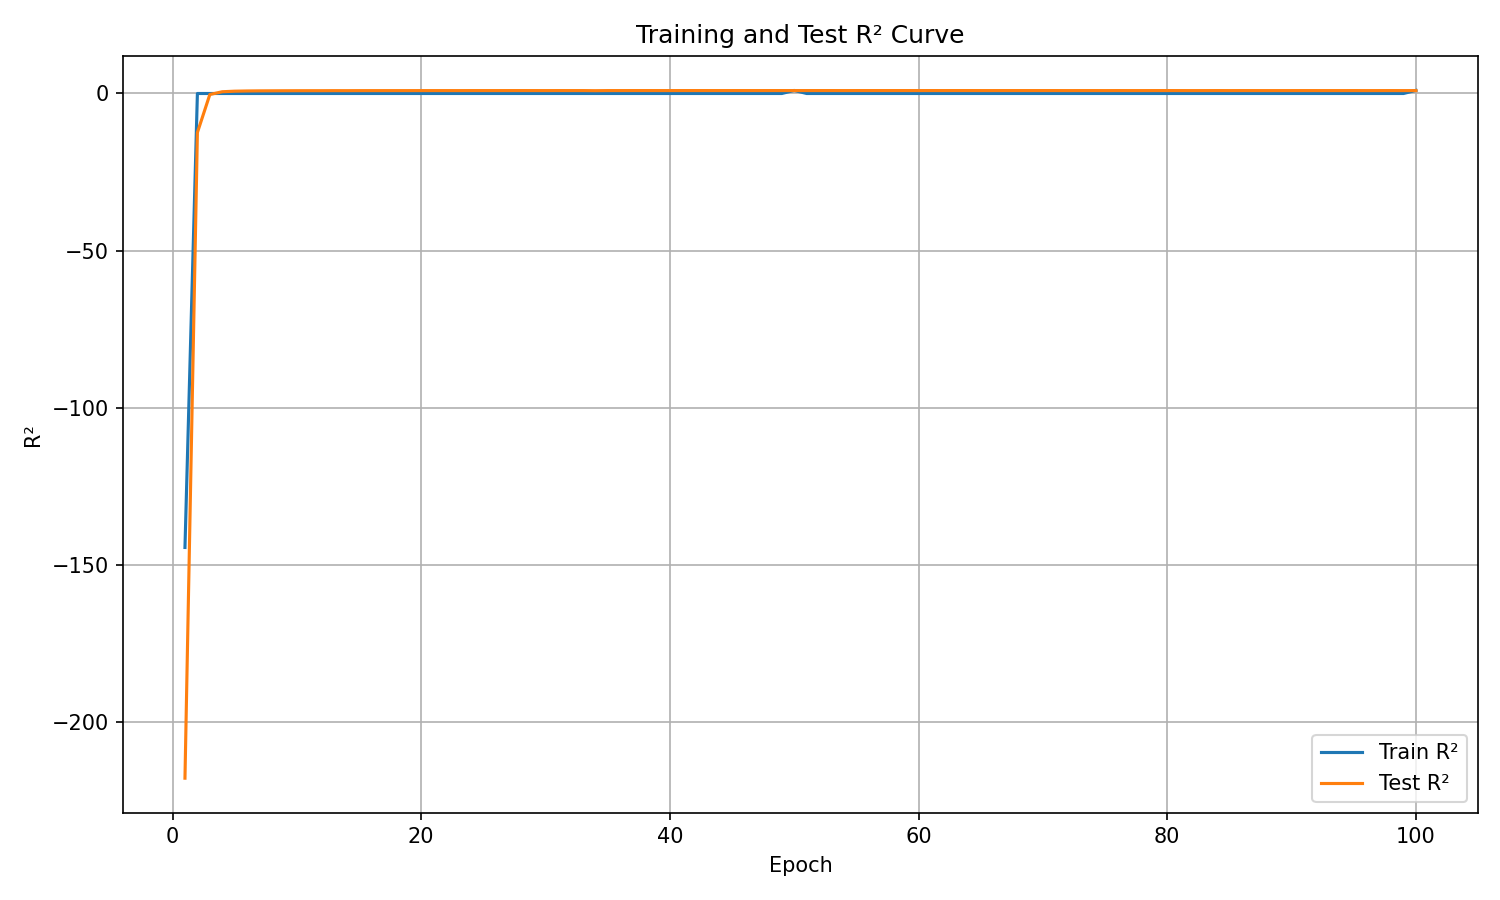

Data behind this chart, as committed beside it:
epoch, train_r², test_r²
1, -144.5, -217.9
2, 0.0, -12.42
3, 0.0, -0.3279
4, 0.0, 0.5595
5, 0.0, 0.7345
6, 0.0, 0.8069
7, 0.0, 0.841
8, 0.0, 0.8593
9, 0.0, 0.874
10, 0.0, 0.8866
11, 0.0, 0.8914
12, 0.0, 0.8927
13, 0.0, 0.9051
14, 0.0, 0.8999
15, 0.0, 0.9098
16, 0.0, 0.9143
17, 0.0, 0.9152
18, 0.0, 0.9158
19, 0.0, 0.9167
20, 0.0, 0.9212
21, 0.0, 0.9222
22, 0.0, 0.9212
23, 0.0, 0.9179
24, 0.0, 0.9265
25, 0.0, 0.9259
26, 0.0, 0.923
27, 0.0, 0.9276
28, 0.0, 0.9282
29, 0.0, 0.9264
30, 0.0, 0.9225
31, 0.0, 0.9282
32, 0.0, 0.9262
33, 0.0, 0.927
34, 0.0, 0.8949
35, 0.0, 0.926
36, 0.0, 0.9275
37, 0.0, 0.9312
38, 0.0, 0.9311
39, 0.0, 0.9286
40, 0.0, 0.9278
41, 0.0, 0.9309
42, 0.0, 0.9309
43, 0.0, 0.9295
44, 0.0, 0.9298
45, 0.0, 0.9291
46, 0.0, 0.931
47, 0.0, 0.9289
48, 0.0, 0.9305
49, 0.0, 0.9327
50, 0.9665, 0.9283
51, 0.0, 0.9314
52, 0.0, 0.9316
53, 0.0, 0.9304
54, 0.0, 0.9248
55, 0.0, 0.9291
56, 0.0, 0.931
57, 0.0, 0.9305
58, 0.0, 0.9295
59, 0.0, 0.9306
60, 0.0, 0.9272
... 40 more rows
